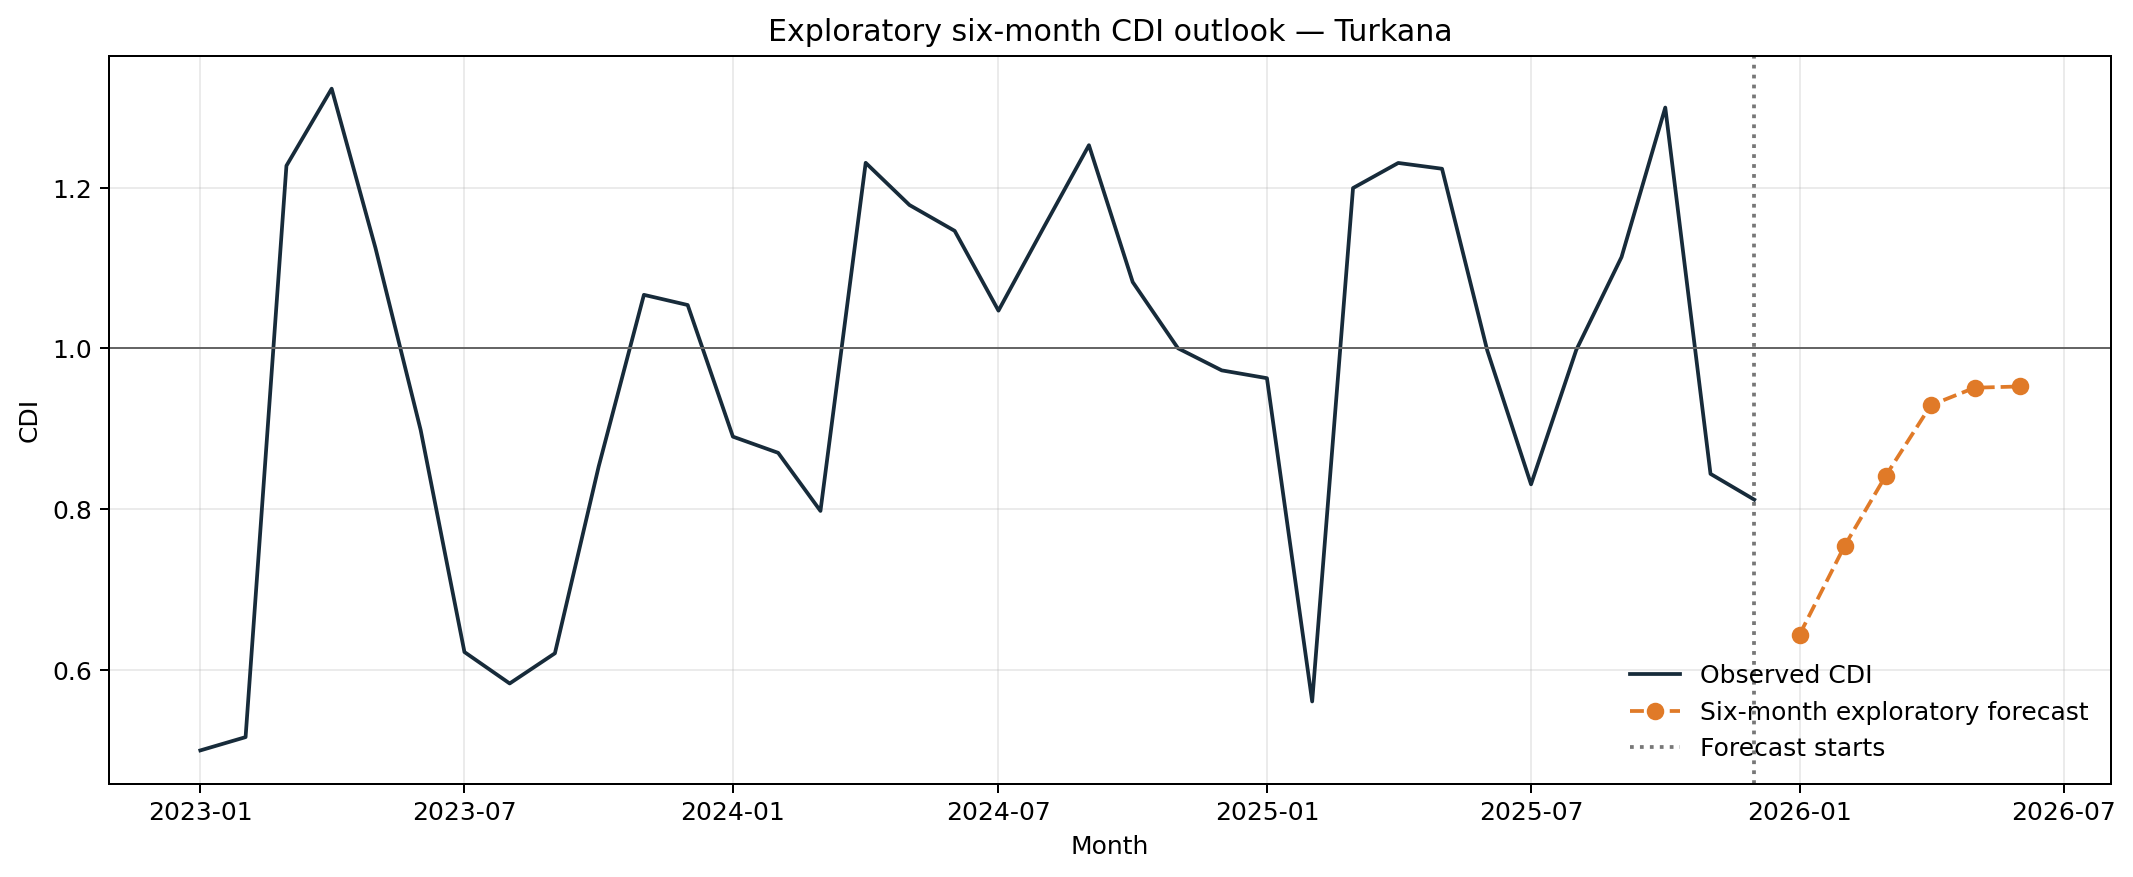

Data behind this chart, as committed beside it:
, PDI, TDI, VDI, CDI
2026-01-01, 0.2693, 0.9607, 1.075, 0.6435
2026-02-01, 0.5163, 0.9744, 1.011, 0.7545
2026-03-01, 0.6875, 0.9766, 1.013, 0.8412
2026-04-01, 0.8597, 0.9764, 1.021, 0.9293
2026-05-01, 0.9049, 0.9758, 1.019, 0.9511
2026-06-01, 0.9093, 0.9752, 1.017, 0.9527
